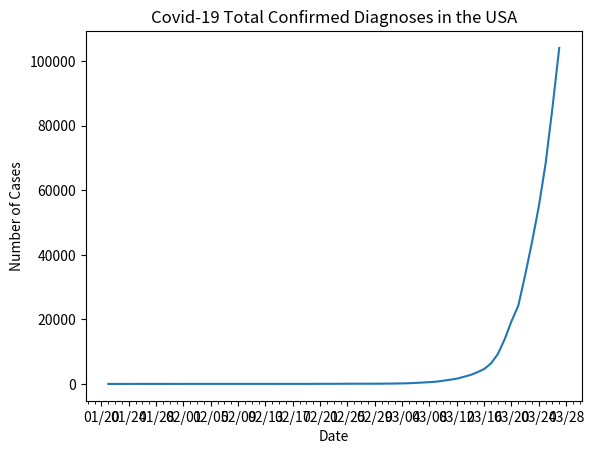

The script that saved this image:
# line graph of total cases in the US

import datetime
import matplotlib.pyplot as plt
import matplotlib.dates as mdates
from matplotlib.dates import MO, TU, WE, TH, FR, SA, SU

dates = ['1/21/2020', '1/22/2020', '1/23/2020', '1/24/2020', '1/25/2020', '1/26/2020', '1/27/2020', '1/28/2020', '1/29/2020', '1/30/2020', '1/31/2020', '2/1/2020', '2/2/2020', '2/3/2020', '2/4/2020', '2/5/2020', '2/6/2020', '2/7/2020', '2/8/2020', '2/9/2020', '2/10/2020', '2/11/2020', '2/12/2020', '2/13/2020', '2/14/2020', '2/15/2020', '2/16/2020', '2/17/2020', '2/18/2020', '2/19/2020', '2/20/2020', '2/21/2020', '2/22/2020', '2/23/2020', '2/24/2020', '2/25/2020', '2/26/2020', '2/27/2020', '2/28/2020', '2/29/2020', '3/1/2020', '3/2/2020', '3/3/2020', '3/4/2020', '3/5/2020', '3/6/2020', '3/7/2020', '3/8/2020', '3/9/2020', '3/10/2020', '3/11/2020', '3/12/2020', '3/13/2020', '3/14/2020', '3/15/2020', '3/16/2020', '3/17/2020', '3/18/2020', '3/19/2020', '3/20/2020', '3/21/2020', '3/22/2020', '3/23/2020', '3/24/2020', '3/25/2020', '3/26/2020', '3/27/2020']

# format dates
x_values = [datetime.datetime.strptime(d, "%m/%d/%Y").date() for d in dates]
ax = plt.gca()
formatter = mdates.DateFormatter("%m/%d")
ax.xaxis.set_major_formatter(formatter)

# create x-axis
# major tick = every 3 days
ax.xaxis.set_major_locator(mdates.WeekdayLocator(byweekday=(MO, TU, WE, TH, FR, SA, SU), interval=4))
# minor tick = daily
ax.xaxis.set_minor_locator(mdates.WeekdayLocator(byweekday=(MO, TU, WE, TH, FR, SA, SU)))

# total cases by day
total_cases = [1, 1, 1, 2, 3, 5, 5, 5, 5, 6, 7, 8, 11, 11, 11, 12, 12, 12, 12, 12, 12, 12, 12, 12, 12, 15, 15, 15, 15, 15, 15, 35, 35, 35, 53, 57, 60, 60, 63, 68, 75, 100, 124, 158, 221, 310, 435, 541, 704, 994, 1301, 1630, 2183, 2770, 3613, 4596, 6344, 9197, 13779, 19367, 24192, 33592, 43781, 54856, 68211, 85435, 104126]

# text labels
plt.title('Covid-19 Total Confirmed Diagnoses in the USA')
plt.xlabel('Date')
plt.ylabel('Number of Cases')

# create the graph
plt.plot(x_values, total_cases)

plt.show()